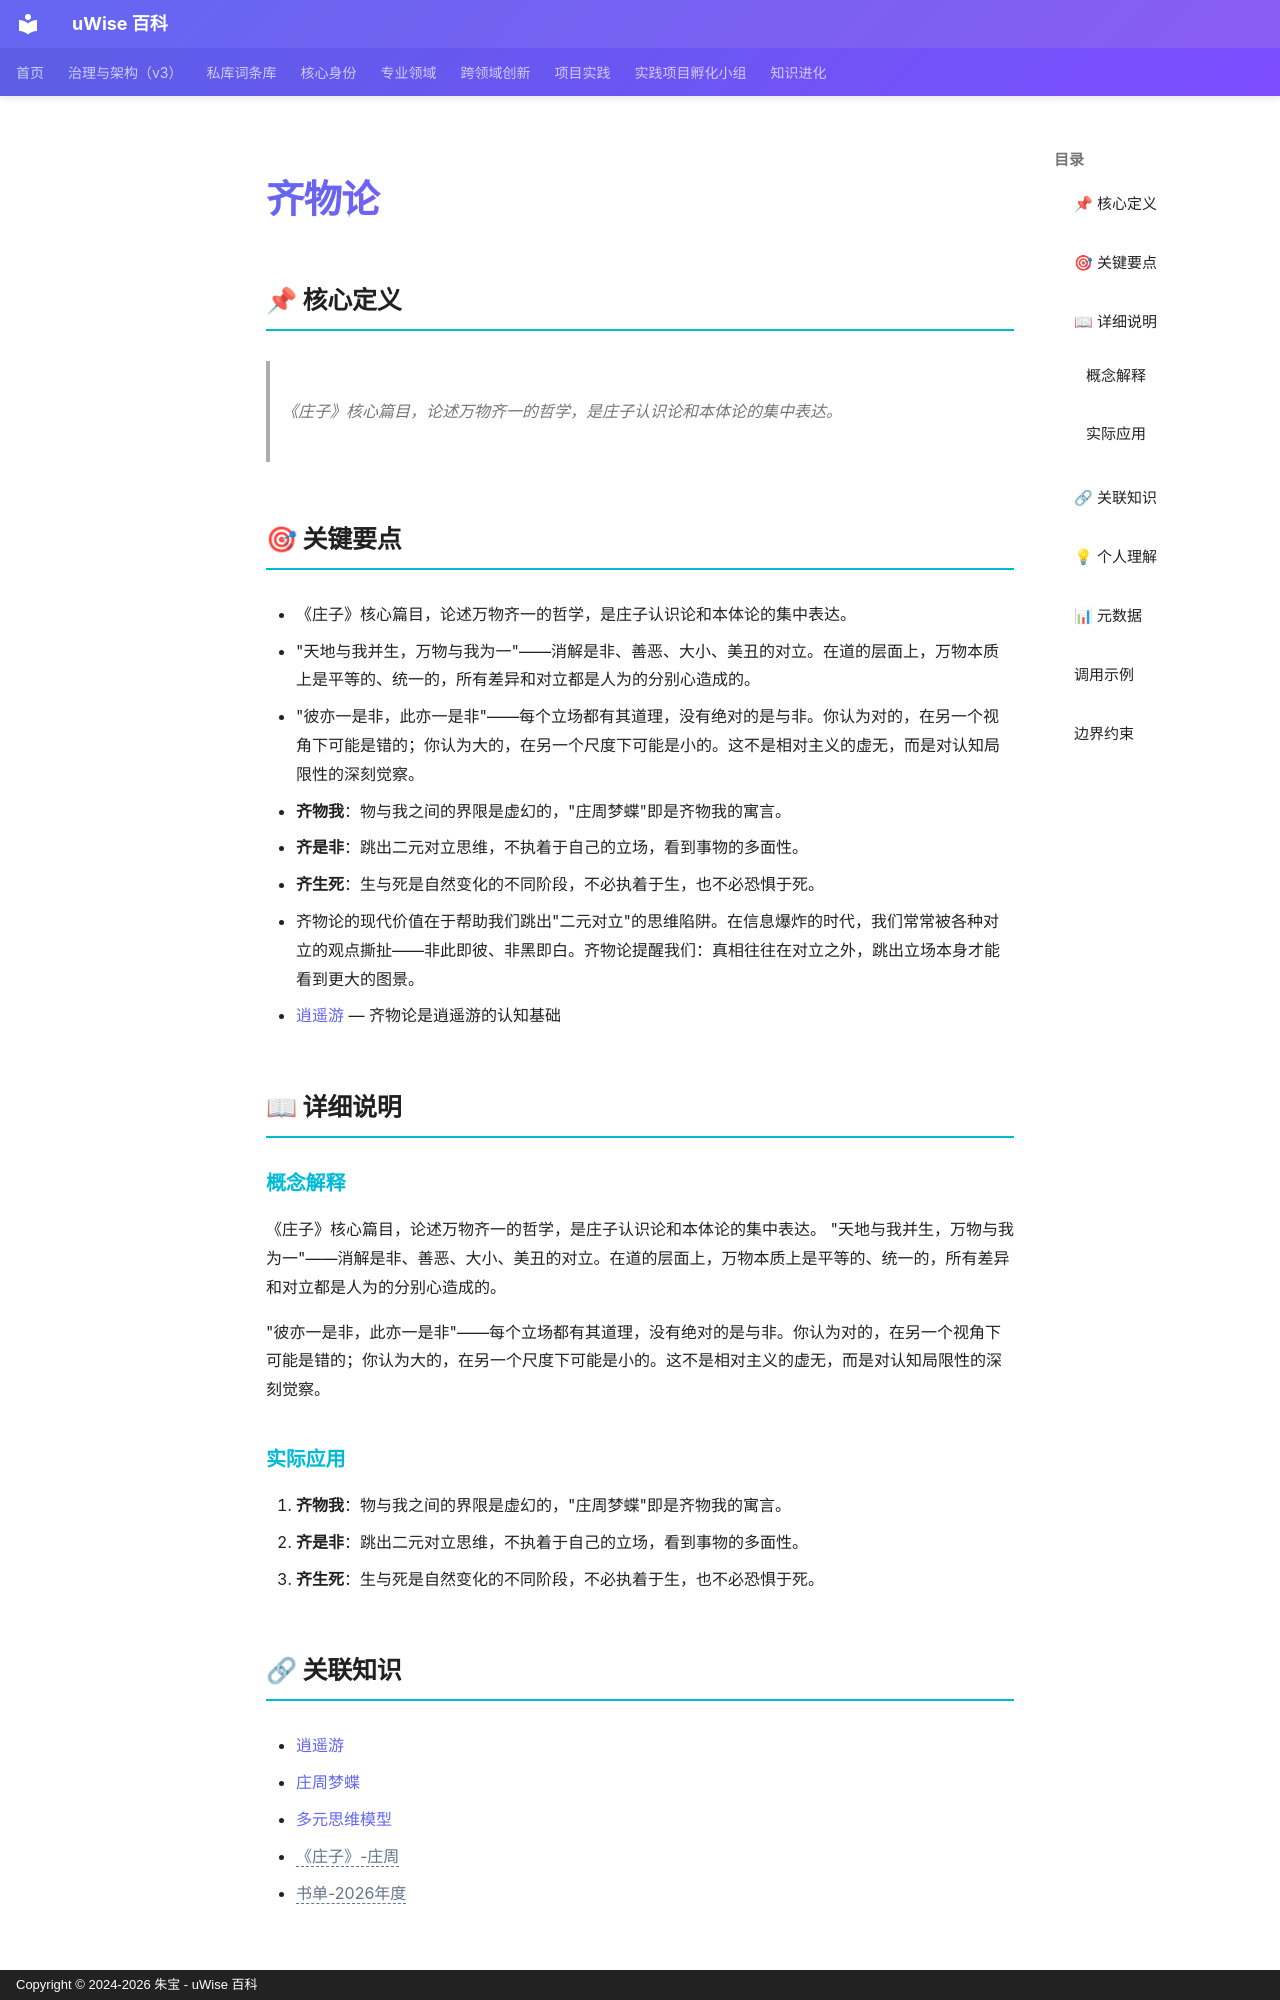

repository: zhubao315/uWise · page: vault-encyclopedia/md-07a9f62c/index.html · generator: mkdocs · copyright: Copyright © 2024-2026 朱宝 - uWise 百科

---
title: "齐物论"
description: "《庄子》核心篇目，论述万物齐一的哲学，是庄子认识论和本体论的集中表达。"
---

# 齐物论

## 📌 核心定义

> 《庄子》核心篇目，论述万物齐一的哲学，是庄子认识论和本体论的集中表达。

## 🎯 关键要点

- 《庄子》核心篇目，论述万物齐一的哲学，是庄子认识论和本体论的集中表达。
- "天地与我并生，万物与我为一"——消解是非、善恶、大小、美丑的对立。在道的层面上，万物本质上是平等的、统一的，所有差异和对立都是人为的分别心造成的。
- "彼亦一是非，此亦一是非"——每个立场都有其道理，没有绝对的是与非。你认为对的，在另一个视角下可能是错的；你认为大的，在另一个尺度下可能是小的。这不是相对主义的虚无，而是对认知局限性的深刻觉察。
- **齐物我**：物与我之间的界限是虚幻的，"庄周梦蝶"即是齐物我的寓言。
- **齐是非**：跳出二元对立思维，不执着于自己的立场，看到事物的多面性。
- **齐生死**：生与死是自然变化的不同阶段，不必执着于生，也不必恐惧于死。
- 齐物论的现代价值在于帮助我们跳出"二元对立"的思维陷阱。在信息爆炸的时代，我们常常被各种对立的观点撕扯——非此即彼、非黑即白。齐物论提醒我们：真相往往在对立之外，跳出立场本身才能看到更大的图景。
- [逍遥游](../md-6f462c0e/) — 齐物论是逍遥游的认知基础

## 📖 详细说明

### 概念解释
《庄子》核心篇目，论述万物齐一的哲学，是庄子认识论和本体论的集中表达。
"天地与我并生，万物与我为一"——消解是非、善恶、大小、美丑的对立。在道的层面上，万物本质上是平等的、统一的，所有差异和对立都是人为的分别心造成的。

"彼亦一是非，此亦一是非"——每个立场都有其道理，没有绝对的是与非。你认为对的，在另一个视角下可能是错的；你认为大的，在另一个尺度下可能是小的。这不是相对主义的虚无，而是对认知局限性的深刻觉察。


### 实际应用

1. **齐物我**：物与我之间的界限是虚幻的，"庄周梦蝶"即是齐物我的寓言。
2. **齐是非**：跳出二元对立思维，不执着于自己的立场，看到事物的多面性。
3. **齐生死**：生与死是自然变化的不同阶段，不必执着于生，也不必恐惧于死。
